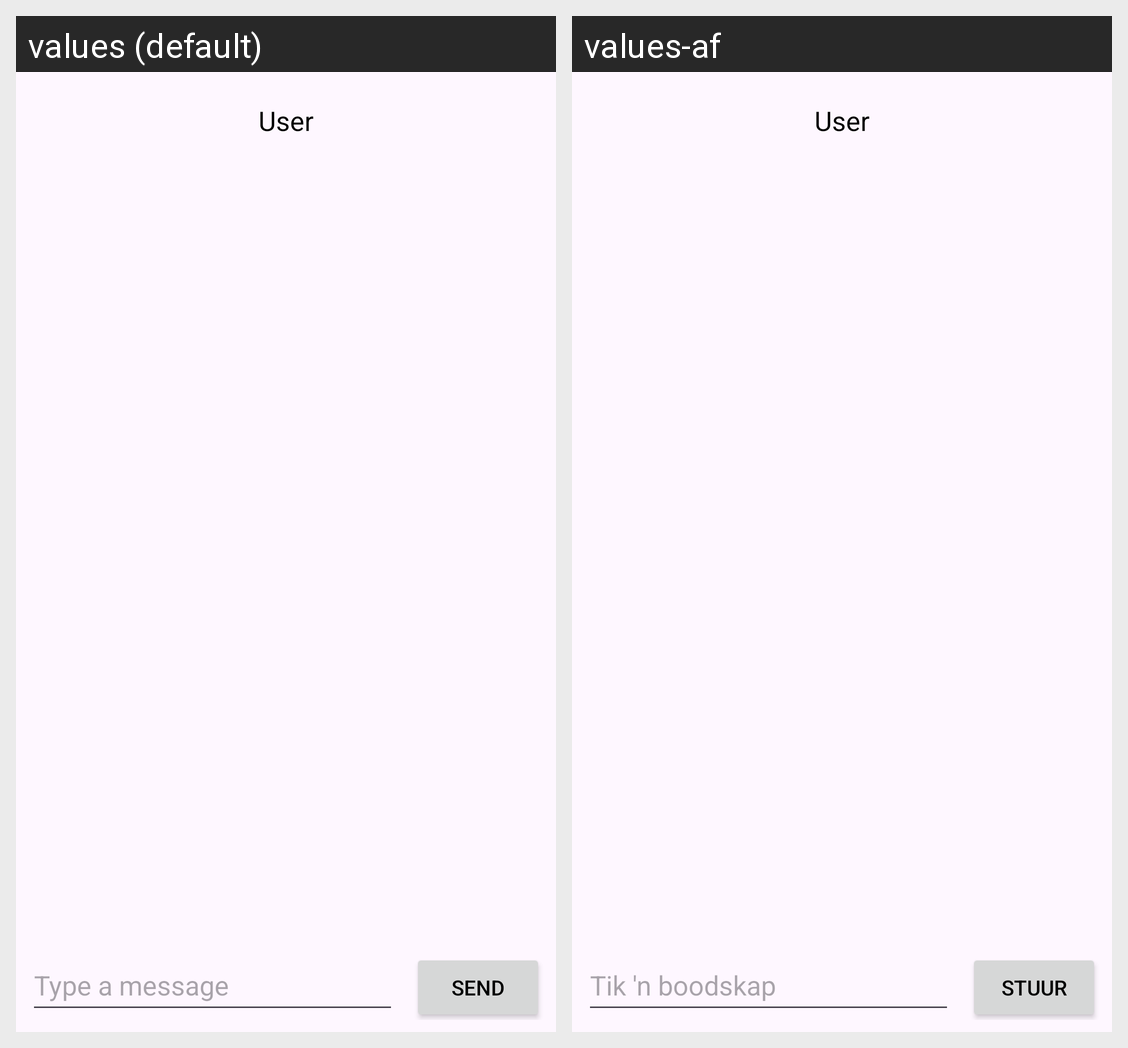

For this localized Android screen grid, give each drawn string resource with its value in every locale shown.
Android screen res/layout/tenant_fragment_messages.xml rendered under 2 locales, left to right: values (default), values-af. Device: Nexus 5 (rendered at 1080×1920; each locale shown at half size, 540×960, under a caption strip naming it); theme Theme.INSY7315_POE_P1_V1.
Strings drawn on this screen, with the default value and each locale's value (text and hints the layout hard-codes, and strings that could not be matched under every locale, appear in the picture but are not listed):

hint_type_message
  values: Type a message
  values-af: Tik 'n boodskap

btn_send
  values: Send
  values-af: Stuur
